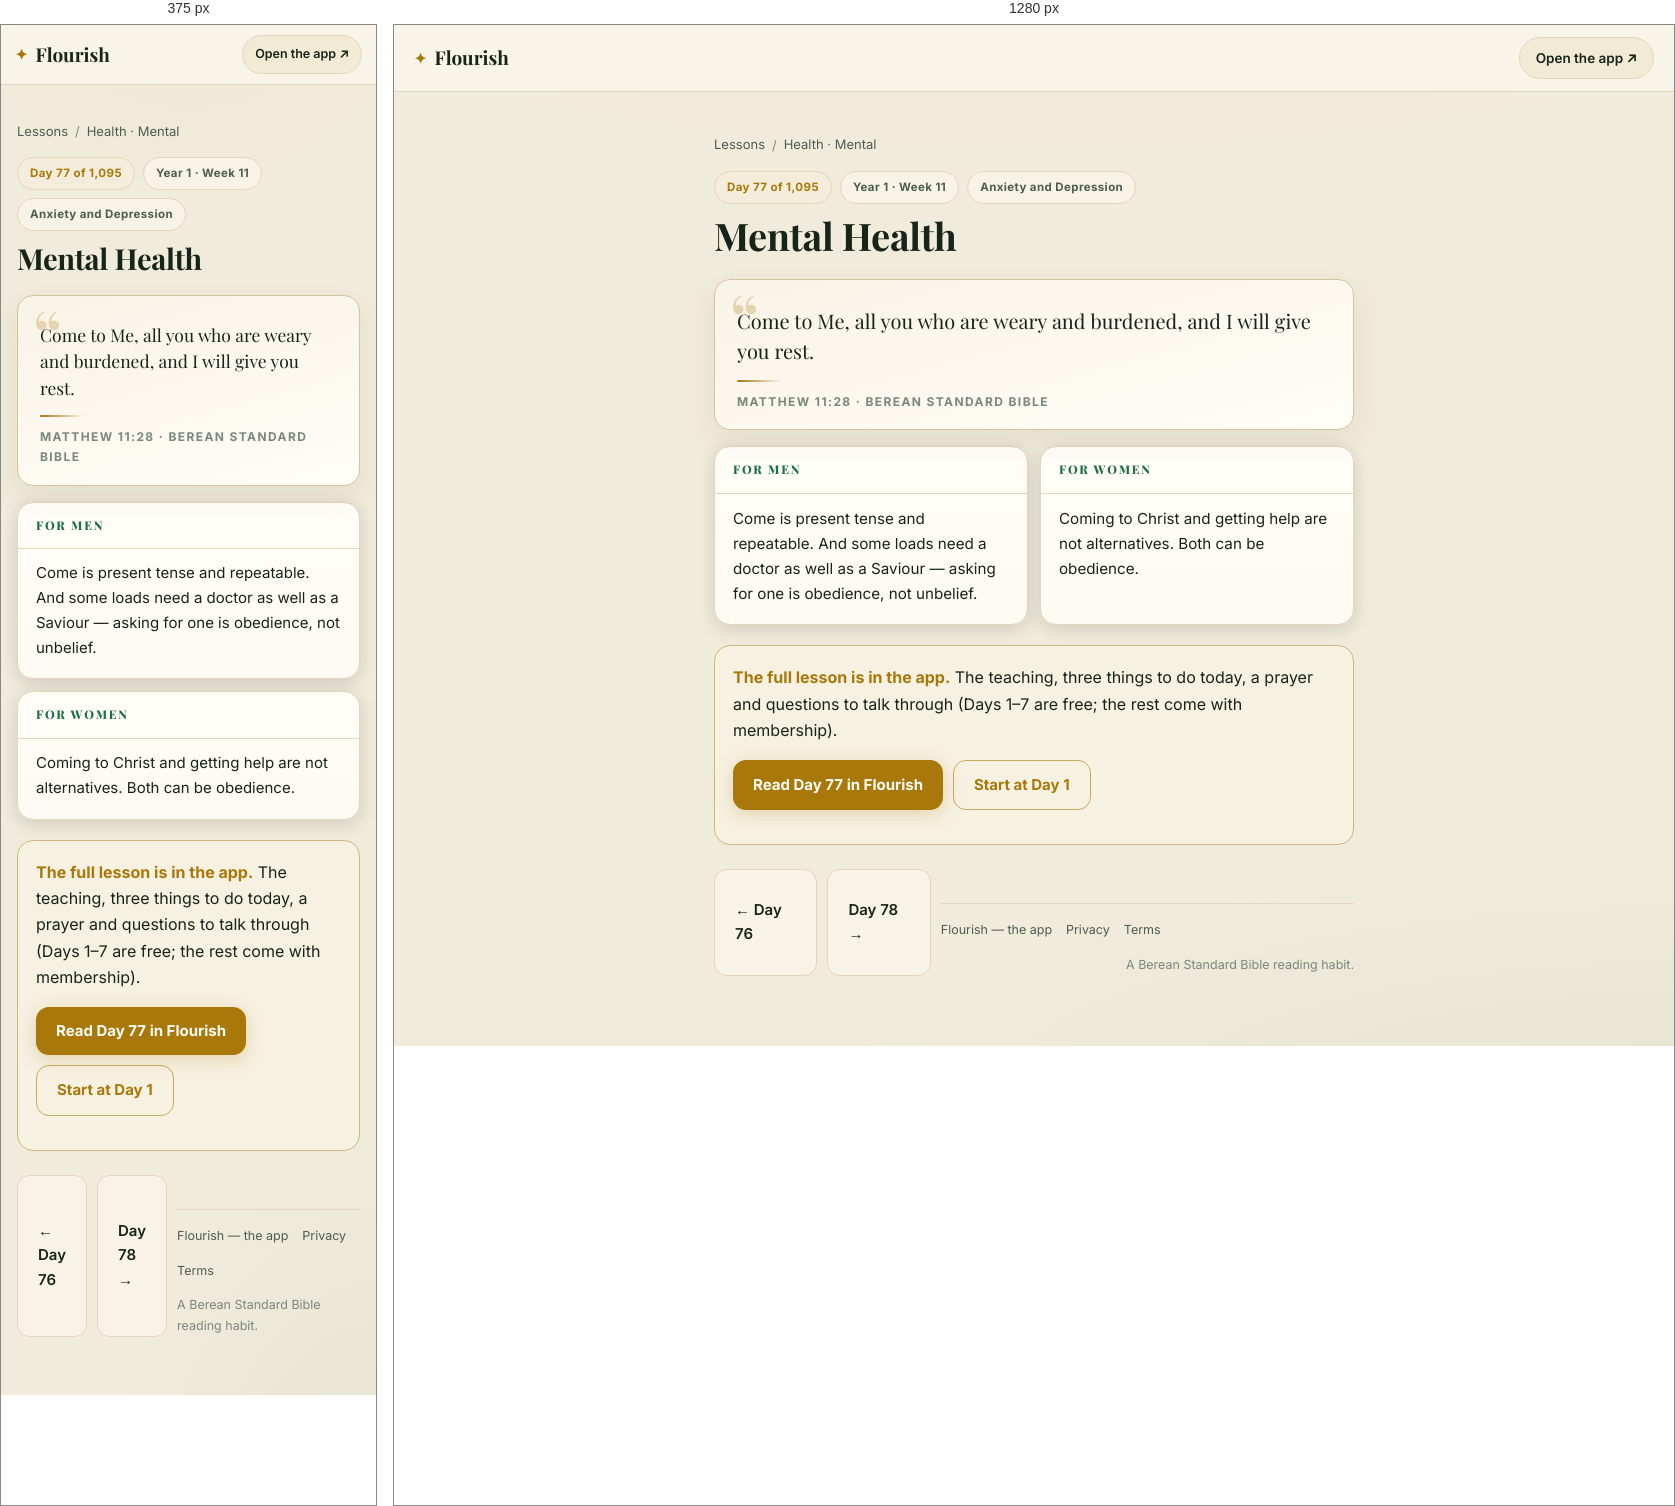
Rendered at 375 px and 1280 px, left to right.

<!-- file: day-77.html -->
<!DOCTYPE html>
<html lang="en">
<head>
<meta charset="UTF-8">
<meta name="viewport" content="width=device-width, initial-scale=1">
<title>Mental Health (Matthew 11:28) — Day 77 | Flourish</title>
<meta name="description" content="Matthew 11:28: Come to Me, all you who are weary and burdened, and I will give you rest.">
<link rel="canonical" href="https://fitfriendchris.github.io/flourish/learn/day-77.html">
<meta property="og:type" content="article">
<meta property="og:title" content="Mental Health (Matthew 11:28) — Day 77 | Flourish">
<meta property="og:description" content="Matthew 11:28: Come to Me, all you who are weary and burdened, and I will give you rest.">
<meta property="og:url" content="https://fitfriendchris.github.io/flourish/learn/day-77.html">
<meta property="og:image" content="https://fitfriendchris.github.io/flourish/og.png">
<link rel="stylesheet" href="learn.css">
</head>
<body>
<header class="bar"><a class="brand" href=""><span class="mk">✦</span>Flourish</a><a class="pill" href="">Open the app ↗</a></header>
<main>
<nav class="crumbs"><a href="./">Lessons</a><span>/</span><a href="mental.html">Health · Mental</a></nav>
<div class="chip-row"><span class="chip gold">Day 77 of 1,095</span><span class="chip">Year 1 · Week 11</span><span class="chip">Anxiety and Depression</span></div>
<h1>Mental Health</h1>
<figure class="verse"><p>Come to Me, all you who are weary and burdened, and I will give you rest.</p><span class="orn"></span><figcaption>Matthew 11:28 · Berean Standard Bible</figcaption></figure>
<section class="duo"><article class="reader"><h2>For men</h2><p>Come is present tense and repeatable. And some loads need a doctor as well as a Saviour — asking for one is obedience, not unbelief.</p></article><article class="reader"><h2>For women</h2><p>Coming to Christ and getting help are not alternatives. Both can be obedience.</p></article></section>
<div class="banner"><b>The full lesson is in the app.</b> The teaching, three things to do today, a prayer and questions to talk through (Days 1–7 are free; the rest come with membership).<br><div class="cta-row"><a class="cta" href="../#/academy/lesson/77">Read Day 77 in Flourish</a><a class="cta alt" href="../">Start at Day 1</a></div></div>
<div class="nav"><a class="cta ghost" href="day-76.html">← Day 76</a><a class="cta ghost" href="day-78.html">Day 78 →</a>
<footer class="site"><a href="">Flourish — the app</a><a href="privacy.html">Privacy</a><a href="terms.html">Terms</a><span class="fm">A Berean Standard Bible reading habit.</span></footer>
</main>
</body>
</html>


/* @media block from learn.css */
@media(max-width:620px){
  .bar{padding:10px 14px}
  .pill{font-size:12.5px;padding:8px 12px}
  .duo{grid-template-columns:1fr}
  .lrow .lr{display:none}
  main{padding:18px 16px 48px}
  .verse p{font-size:17.5px}
  .reader p{font-size:15px}
}